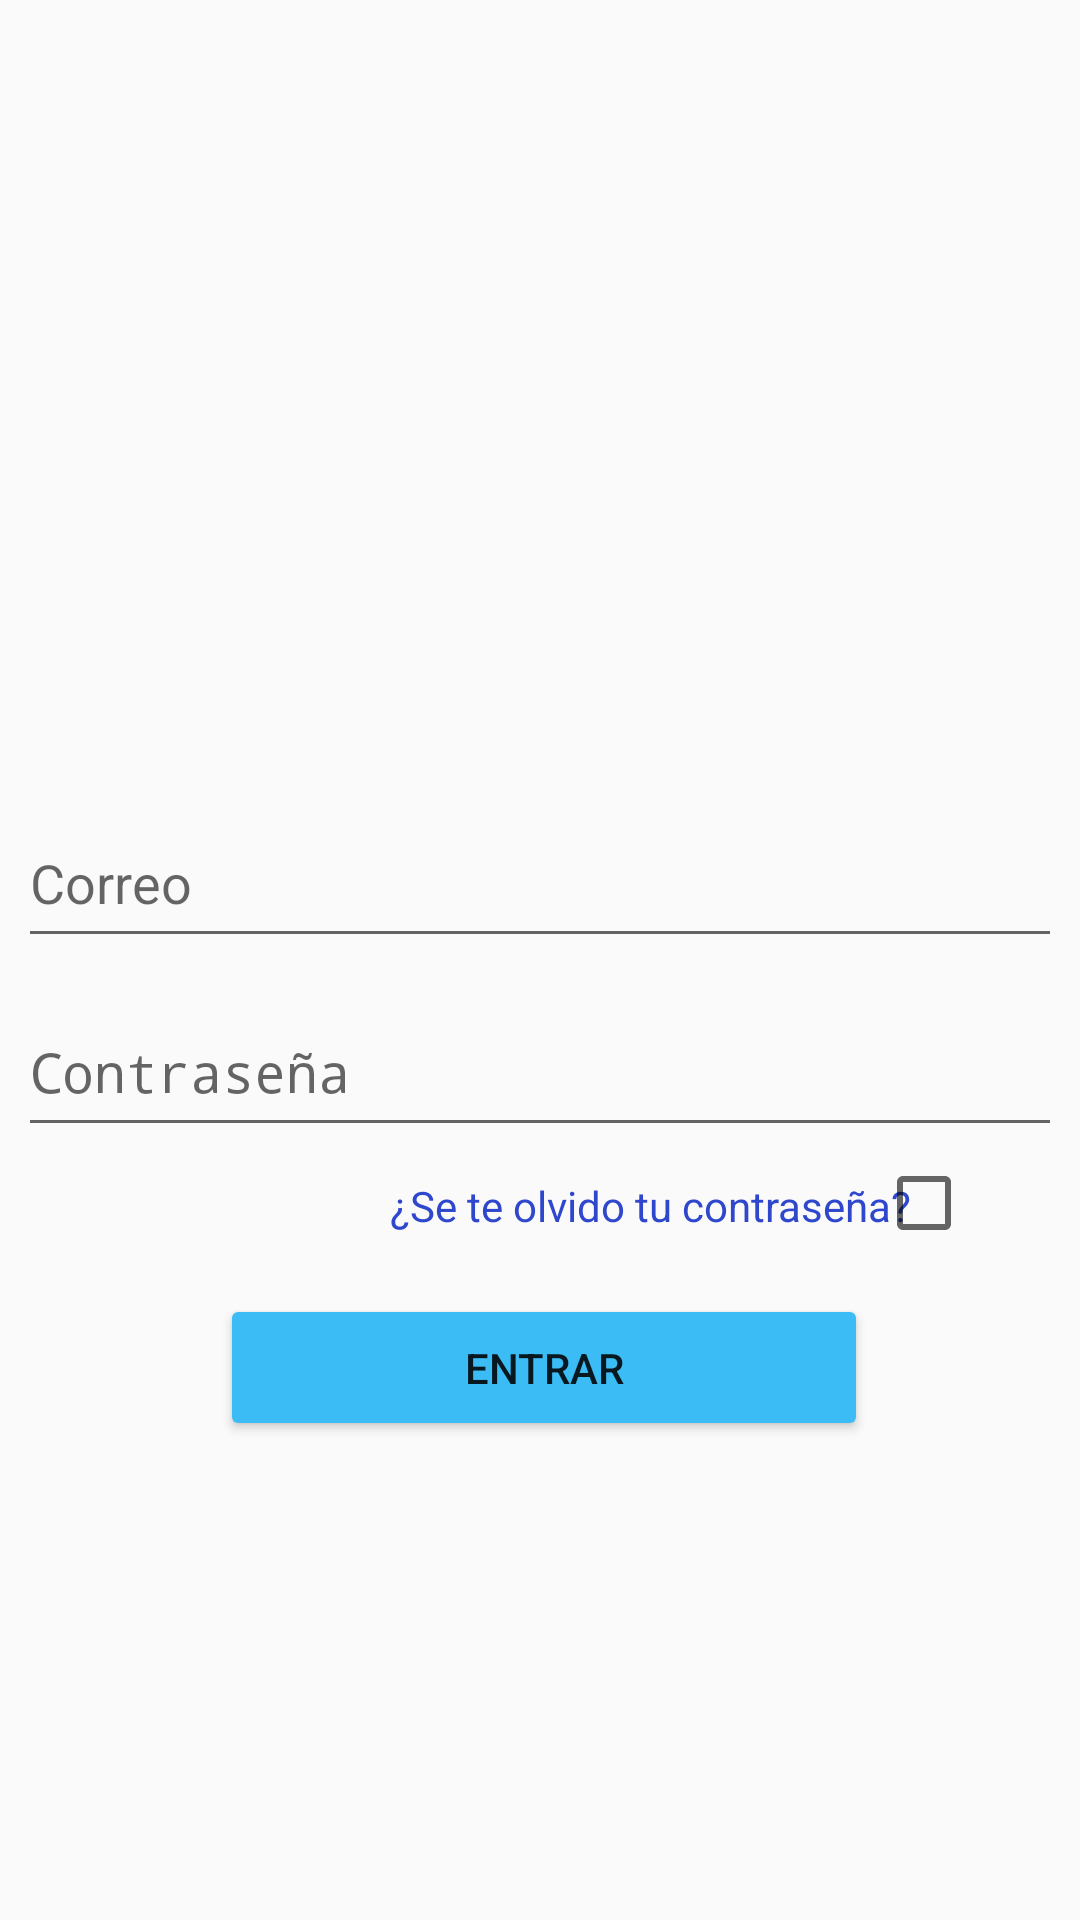

Android layout source for this screen:
<!-- AndroidManifest.xml: application theme Theme.ComputoMobil -->
<!-- res/layout/inicio_sesion.xml -->
<?xml version="1.0" encoding="utf-8"?>
<androidx.constraintlayout.widget.ConstraintLayout xmlns:android="http://schemas.android.com/apk/res/android"
    xmlns:app="http://schemas.android.com/apk/res-auto"
    xmlns:tools="http://schemas.android.com/tools"
    android:layout_width="match_parent"
    android:layout_height="match_parent">

    <ImageView
        android:id="@+id/imageView"
        android:layout_width="269dp"
        android:layout_height="207dp"
        app:layout_constraintBottom_toBottomOf="parent"
        app:layout_constraintEnd_toEndOf="parent"
        app:layout_constraintStart_toStartOf="parent"
        app:layout_constraintTop_toTopOf="parent"
        app:layout_constraintVertical_bias="0.146"
        app:srcCompat="@drawable/logo" />

    <TextView
        android:id="@+id/contraseña_olvidada"
        android:layout_width="wrap_content"
        android:layout_height="wrap_content"
        android:text="¿Se te olvido tu contraseña?"
        android:textColor="#2E47CC"
        android:textColorHint="@color/purple_700"
        android:textColorLink="#2196F3"
        app:layout_constraintBottom_toBottomOf="parent"
        app:layout_constraintEnd_toEndOf="parent"
        app:layout_constraintHorizontal_bias="0.699"
        app:layout_constraintStart_toStartOf="parent"
        app:layout_constraintTop_toTopOf="parent"
        app:layout_constraintVertical_bias="0.632" />

    <EditText
        android:id="@+id/editTextTextEmailAddress2"
        android:layout_width="348dp"
        android:layout_height="53dp"
        android:ems="10"
        android:hint="Correo"
        android:inputType="textEmailAddress"
        app:layout_constraintBottom_toBottomOf="parent"
        app:layout_constraintEnd_toEndOf="parent"
        app:layout_constraintHorizontal_bias="0.507"
        app:layout_constraintStart_toStartOf="parent"
        app:layout_constraintTop_toTopOf="parent"
        app:layout_constraintVertical_bias="0.454" />

    <CheckBox
        android:id="@+id/checkBox"
        android:layout_width="48dp"
        android:layout_height="51dp"
        app:layout_constraintBottom_toBottomOf="parent"
        app:layout_constraintEnd_toEndOf="parent"
        app:layout_constraintHorizontal_bias="0.936"
        app:layout_constraintStart_toStartOf="parent"
        app:layout_constraintTop_toTopOf="parent"
        app:layout_constraintVertical_bias="0.638" />

    <EditText
        android:id="@+id/Contraseña"
        android:layout_width="348dp"
        android:layout_height="53dp"
        android:ems="10"
        android:hint="Contraseña"
        android:inputType="textPassword"
        app:layout_constraintBottom_toBottomOf="parent"
        app:layout_constraintEnd_toEndOf="parent"
        app:layout_constraintHorizontal_bias="0.507"
        app:layout_constraintStart_toStartOf="parent"
        app:layout_constraintTop_toTopOf="parent"
        app:layout_constraintVertical_bias="0.561" />

    <Button
        android:id="@+id/acceder"
        android:layout_width="216dp"
        android:layout_height="49dp"
        android:backgroundTint="#3BBCF4"
        android:text="Entrar"
        app:layout_constraintBottom_toBottomOf="parent"
        app:layout_constraintEnd_toEndOf="parent"
        app:layout_constraintHorizontal_bias="0.51"
        app:layout_constraintStart_toStartOf="parent"
        app:layout_constraintTop_toTopOf="parent"
        app:layout_constraintVertical_bias="0.73" />

</androidx.constraintlayout.widget.ConstraintLayout>
<!-- resources referenced by this layout -->
<resources>
  <!-- drawable logo: png bitmap (drawable, 300606 bytes) -->
  <style name="Theme.ComputoMobil" parent="android:Theme.Material.Light.NoActionBar" />
  <!-- not gathered from this repository: default colours our renderer supplied (Android Studio template values) -->
  <color name="purple_700">#FF3700B3</color>
</resources>
